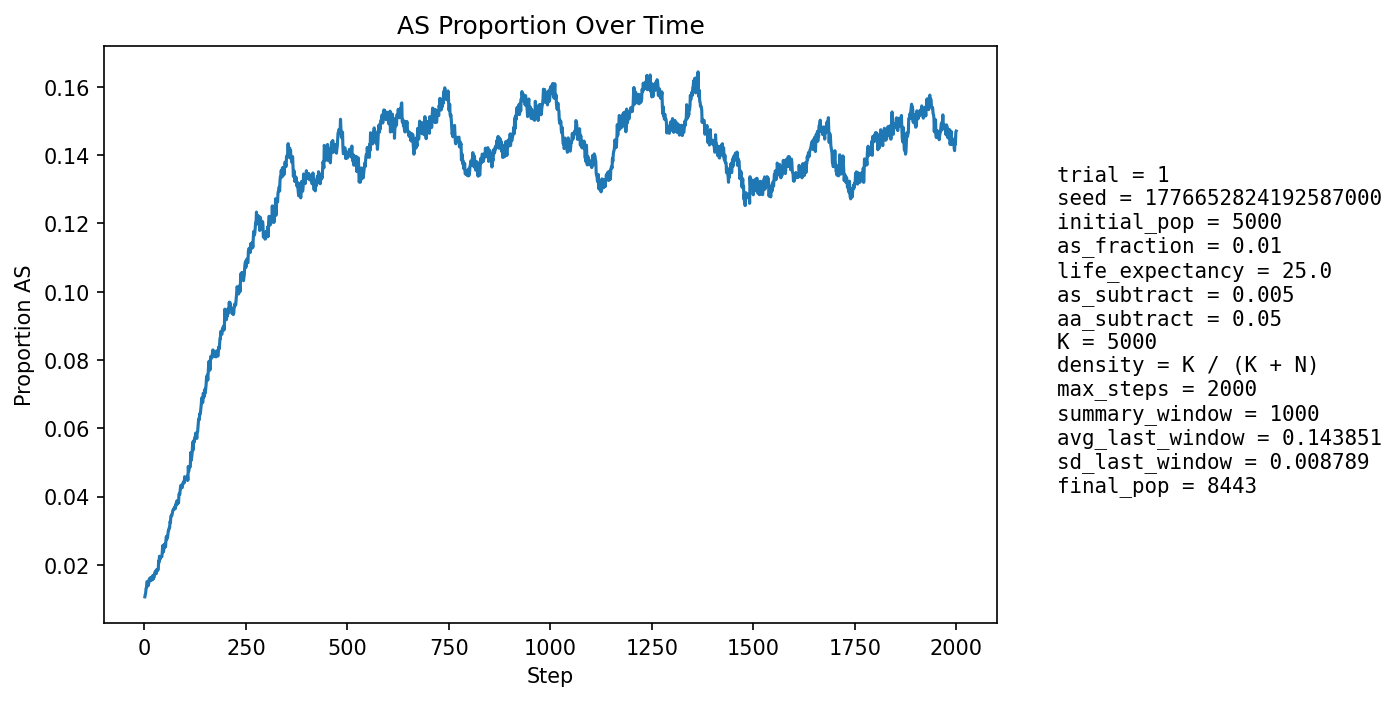

The table this chart was drawn from, first rows:
step, population_size, births, newborn_AA, newborn_AS, newborn_SS, prop_newborn_AA, prop_newborn_AS, prop_newborn_SS, prop_repro_AA, prop_repro_AS, prop_AS_population
1, 5358, 1295, 1281, 14, 0, 0.9892, 0.01081, 0.0, 0.9915, 0.008494, 0.01064
2, 5494, 1252, 1240, 12, 0, 0.9904, 0.009585, 0.0, 0.9904, 0.009641, 0.01129
3, 5621, 1237, 1227, 10, 0, 0.9919, 0.008084, 0.0, 0.9892, 0.01079, 0.01174
4, 5719, 1211, 1193, 18, 0, 0.9851, 0.01486, 0.0, 0.9864, 0.0136, 0.01311
5, 5881, 1272, 1255, 17, 0, 0.9866, 0.01336, 0.0, 0.9861, 0.01393, 0.01326
6, 6041, 1309, 1282, 27, 0, 0.9794, 0.02063, 0.0, 0.9867, 0.01334, 0.01506
7, 6201, 1337, 1316, 21, 0, 0.9843, 0.01571, 0.0, 0.9871, 0.01287, 0.015
8, 6347, 1353, 1332, 21, 0, 0.9845, 0.01552, 0.0, 0.9868, 0.01319, 0.01497
9, 6499, 1378, 1365, 13, 0, 0.9906, 0.009434, 0.0, 0.9872, 0.01279, 0.01385
10, 6656, 1407, 1383, 24, 0, 0.9829, 0.01706, 0.0, 0.9855, 0.01453, 0.01487
11, 6810, 1434, 1413, 21, 0, 0.9854, 0.01464, 0.0, 0.985, 0.01496, 0.01468
12, 6964, 1462, 1432, 30, 0, 0.9795, 0.02052, 0.0, 0.9849, 0.01506, 0.01594
13, 7087, 1460, 1439, 21, 0, 0.9856, 0.01438, 0.0, 0.986, 0.01402, 0.01538
14, 7201, 1469, 1444, 25, 0, 0.983, 0.01702, 0.0, 0.9851, 0.01492, 0.01583
15, 7310, 1483, 1456, 27, 0, 0.9818, 0.01821, 0.0, 0.9851, 0.01492, 0.01628
16, 7414, 1502, 1478, 24, 0, 0.984, 0.01598, 0.0, 0.9838, 0.01622, 0.01632
17, 7508, 1513, 1497, 16, 0, 0.9894, 0.01058, 0.0, 0.9838, 0.01624, 0.01545
18, 7591, 1521, 1495, 26, 0, 0.9829, 0.01709, 0.0, 0.9842, 0.01576, 0.01607
19, 7672, 1530, 1503, 27, 0, 0.9824, 0.01765, 0.0, 0.9834, 0.01661, 0.01655
20, 7746, 1539, 1521, 18, 0, 0.9883, 0.0117, 0.0, 0.9828, 0.01718, 0.01575
21, 7812, 1546, 1515, 31, 0, 0.9799, 0.02005, 0.0, 0.9835, 0.01649, 0.0169
22, 7872, 1552, 1533, 19, 0, 0.9878, 0.01224, 0.0, 0.9834, 0.01659, 0.01588
23, 7927, 1558, 1533, 25, 0, 0.984, 0.01605, 0.0, 0.9826, 0.01745, 0.0164
24, 7972, 1562, 1536, 26, 0, 0.9834, 0.01665, 0.0, 0.9842, 0.01585, 0.01643
25, 8021, 1568, 1536, 32, 0, 0.9796, 0.02041, 0.0, 0.9828, 0.01721, 0.01758
26, 8059, 1572, 1542, 30, 0, 0.9809, 0.01908, 0.0, 0.9832, 0.01685, 0.01774
27, 8096, 1576, 1546, 30, 0, 0.981, 0.01904, 0.0, 0.9837, 0.01628, 0.01816
28, 8130, 1579, 1554, 25, 0, 0.9842, 0.01583, 0.0, 0.9833, 0.01669, 0.01784
29, 8156, 1581, 1559, 22, 0, 0.9861, 0.01392, 0.0, 0.9819, 0.01806, 0.01741
30, 8180, 1584, 1550, 33, 1, 0.9785, 0.02083, 0.0006313, 0.9815, 0.01847, 0.01858
31, 8204, 1586, 1558, 28, 0, 0.9823, 0.01765, 0.0, 0.9811, 0.01889, 0.01865
32, 8224, 1589, 1564, 25, 0, 0.9843, 0.01573, 0.0, 0.9807, 0.0193, 0.01824
33, 8239, 1590, 1560, 30, 0, 0.9811, 0.01887, 0.0, 0.9819, 0.01807, 0.01869
34, 8256, 1592, 1565, 27, 0, 0.983, 0.01696, 0.0, 0.9806, 0.01945, 0.01865
35, 8272, 1594, 1548, 46, 0, 0.9711, 0.02886, 0.0, 0.9801, 0.01988, 0.02116
36, 8286, 1595, 1562, 33, 0, 0.9793, 0.02069, 0.0, 0.9804, 0.01961, 0.02076
37, 8297, 1595, 1551, 44, 0, 0.9724, 0.02759, 0.0, 0.9807, 0.01934, 0.02254
38, 8305, 1596, 1566, 28, 2, 0.9812, 0.01754, 0.001253, 0.9809, 0.01908, 0.02155
39, 8314, 1597, 1564, 33, 0, 0.9793, 0.02066, 0.0, 0.9791, 0.02094, 0.02189
40, 8323, 1598, 1564, 34, 0, 0.9787, 0.02128, 0.0, 0.9784, 0.02162, 0.02223
41, 8329, 1599, 1565, 34, 0, 0.9787, 0.02126, 0.0, 0.9761, 0.02393, 0.02233
42, 8337, 1599, 1565, 34, 0, 0.9787, 0.02126, 0.0, 0.977, 0.02299, 0.02243
43, 8343, 1599, 1567, 32, 0, 0.98, 0.02001, 0.0, 0.977, 0.02298, 0.02241
44, 8348, 1600, 1556, 44, 0, 0.9725, 0.0275, 0.0, 0.9763, 0.02365, 0.02384
45, 8350, 1600, 1548, 52, 0, 0.9675, 0.0325, 0.0, 0.9764, 0.02364, 0.02563
46, 8351, 1600, 1567, 31, 2, 0.9794, 0.01937, 0.00125, 0.9764, 0.02364, 0.02431
47, 8357, 1601, 1574, 27, 0, 0.9831, 0.01686, 0.0, 0.9768, 0.02315, 0.02381
48, 8360, 1601, 1562, 39, 0, 0.9756, 0.02436, 0.0, 0.9757, 0.02432, 0.02488
49, 8367, 1603, 1558, 45, 0, 0.9719, 0.02807, 0.0, 0.9734, 0.02662, 0.02605
50, 8369, 1603, 1567, 33, 3, 0.9775, 0.02059, 0.001871, 0.9734, 0.0266, 0.02521
51, 8377, 1604, 1564, 40, 0, 0.9751, 0.02494, 0.0, 0.9743, 0.02565, 0.0259
52, 8378, 1603, 1570, 33, 0, 0.9794, 0.02059, 0.0, 0.9741, 0.02588, 0.0253
53, 8379, 1604, 1550, 54, 0, 0.9663, 0.03367, 0.0, 0.973, 0.02703, 0.02733
54, 8378, 1603, 1550, 53, 0, 0.9669, 0.03306, 0.0, 0.9739, 0.02612, 0.02829
55, 8381, 1603, 1566, 37, 0, 0.9769, 0.02308, 0.0, 0.9736, 0.02635, 0.02744
56, 8381, 1603, 1557, 45, 1, 0.9713, 0.02807, 0.0006238, 0.9744, 0.02564, 0.0284
57, 8383, 1604, 1564, 40, 0, 0.9751, 0.02494, 0.0, 0.973, 0.02702, 0.02815
58, 8384, 1604, 1555, 48, 1, 0.9695, 0.02993, 0.0006234, 0.9709, 0.02911, 0.02922
59, 8388, 1604, 1552, 52, 0, 0.9676, 0.03242, 0.0, 0.9709, 0.02911, 0.03016
60, 8389, 1604, 1558, 46, 0, 0.9713, 0.02868, 0.0, 0.9702, 0.0298, 0.03016
... 1,940 more rows
